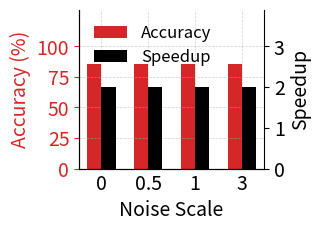

Source code (Python):

import matplotlib.pyplot as plt
import numpy as np

# 定义数据
bandwidths = ['0', '0.5', '1', '3']
x = np.arange(len(bandwidths))  # x 轴位置

# Accuracy 数据
avg_loss_dote = [0.8542, 0.8539, 0.8517, 0.8523]
avg_loss_dote = [x * 100 for x in avg_loss_dote]

# Speedup 数据
speedup_dote = [2, 2, 2, 2]

# 设置样式
font_size = 14
bar_width = 0.3
line_width = 2
marker_size = 2.5
bar_label_font_size = 11

# 颜色设置
color_acc = '#d62728'  # 红色 (Accuracy)
color_speedup = 'black'  # 蓝色 (Speedup)

# 创建图像
fig, ax1 = plt.subplots(figsize=(3.3, 2.4), dpi=300)

# 调整 x 轴，确保折线点正对柱状图中心
x_shifted = x  # 让折线和柱状图对齐

# 左 y 轴 (Accuracy) —— DOTE 柱状图
bars1 = ax1.bar(x_shifted - bar_width/2, avg_loss_dote, width=bar_width, color=color_acc, label='Accuracy')

# 右 y 轴 (Speedup) —— DOTE 柱状图
ax2 = ax1.twinx()
bars2 = ax2.bar(x_shifted + bar_width/2, speedup_dote, width=bar_width, color=color_speedup, label='Speedup')

# 设置 x 轴
ax1.set_xticks(x_shifted)
ax1.set_xticklabels(bandwidths, fontsize=font_size)
ax1.set_xlabel('Noise Scale', fontsize=font_size)

# 设置 y 轴标签
ax1.set_ylabel('Accuracy (%)', fontsize=font_size, color=color_acc)
ax2.set_ylabel('Speedup', fontsize=font_size, color=color_speedup)

# 调整 y 轴范围和刻度
ax1.set_ylim(0, 130)
ax1.set_yticks([0, 25, 50, 75, 100])
ax2.set_ylim(0, 3.9)

# 调整刻度样式
ax1.tick_params(axis='y', labelsize=font_size, colors=color_acc)
ax2.tick_params(axis='y', labelsize=font_size, colors=color_speedup)
ax1.tick_params(axis='x', which='major', labelsize=font_size, direction='in', length=4)

# 隐藏上、右边框
ax1.spines['top'].set_visible(False)
ax2.spines['top'].set_visible(False)
ax1.spines['right'].set_visible(False)

# 添加网格线
ax1.grid(axis='both', linestyle='--', alpha=0.6, linewidth=0.5)

# 分开 Legend，竖着叠放
ax1.legend(loc='upper left', fontsize=12, frameon=False, ncol=1)  # Accuracy 的 legend
ax2.legend(loc='upper left', fontsize=12, frameon=False, bbox_to_anchor=(0, 0.85), ncol=1)  # Speedup 的 legend

# 调整布局并保存
plt.tight_layout()
plt.savefig('dote_privacy_combined_fixed.pdf', format='pdf', dpi=300, bbox_inches='tight', pad_inches=0.0)
plt.savefig('dote_privacy_combined_fixed.png', format='png', dpi=300, bbox_inches='tight', pad_inches=0.0)
plt.show()